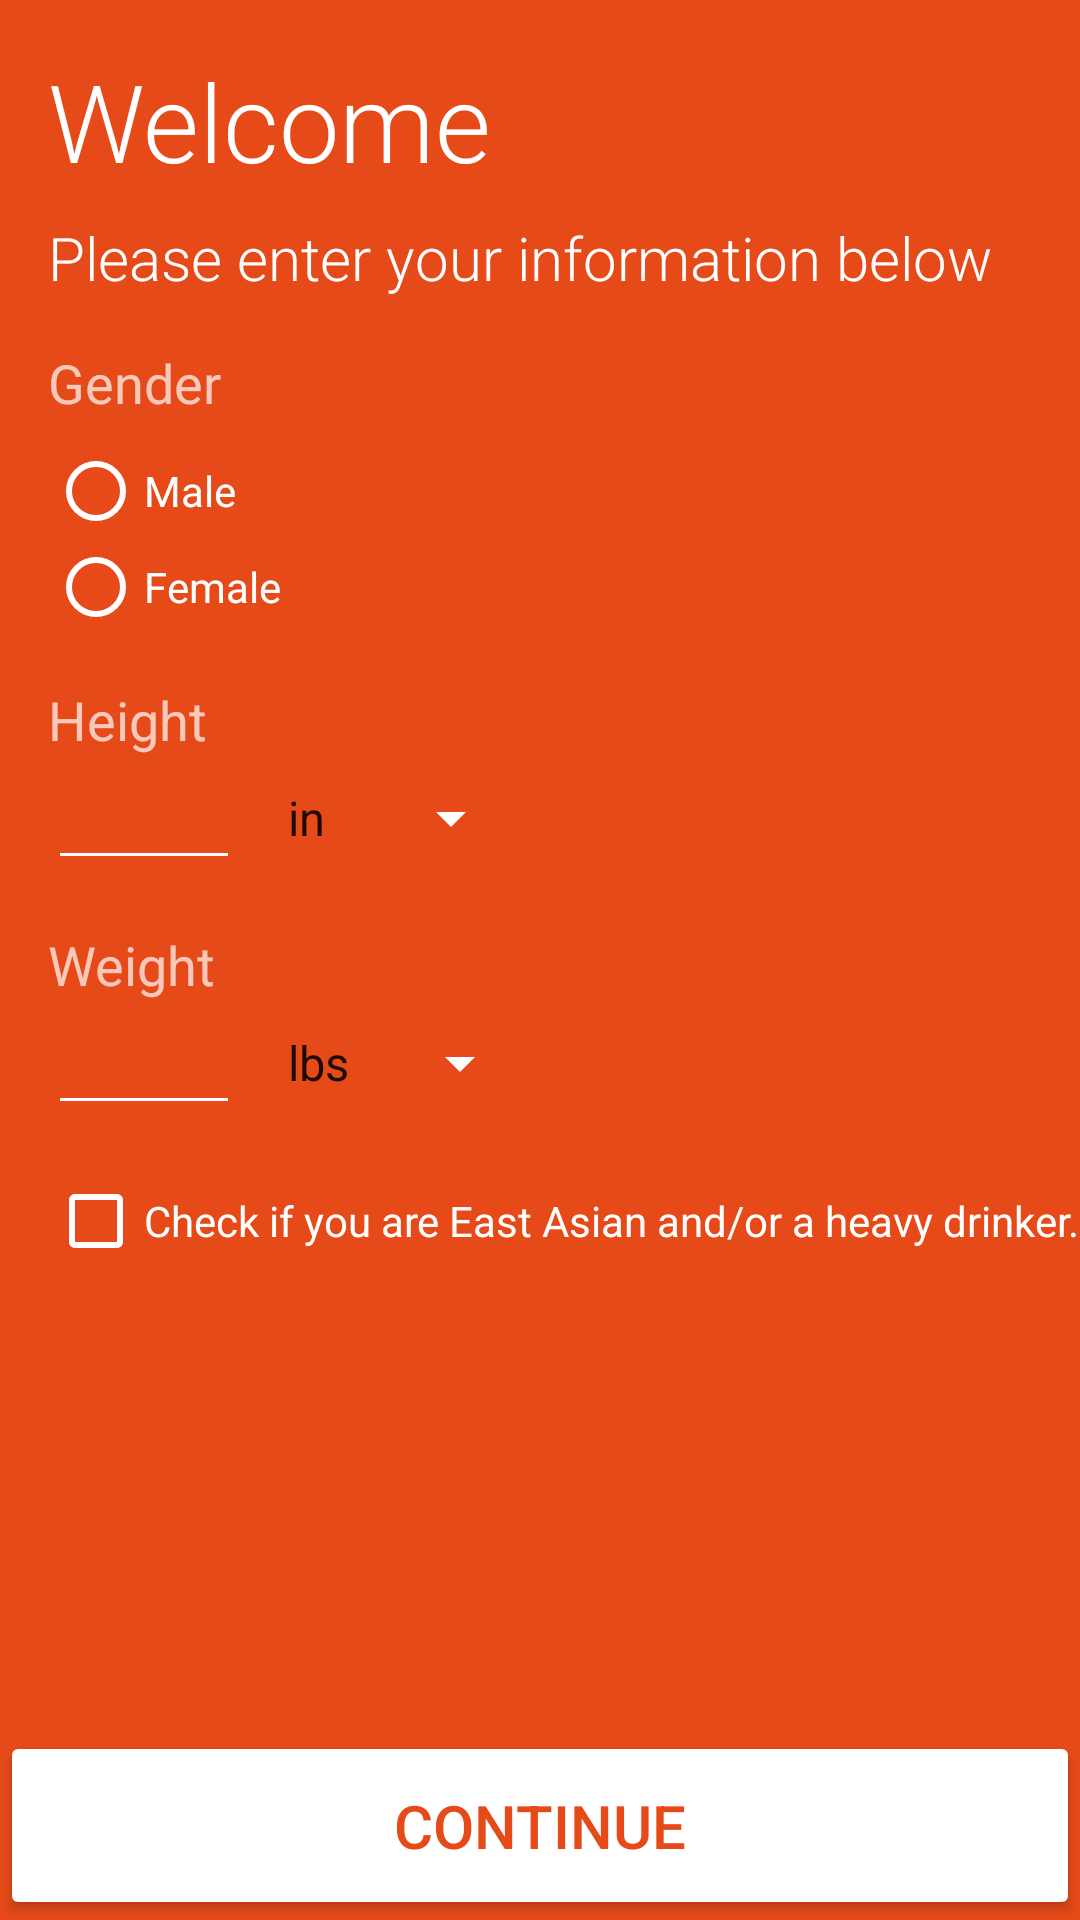

Layout XML and referenced resources for this Android screen:
<!-- AndroidManifest.xml: application theme AppTheme -->
<!-- res/layout/activity_welcome.xml -->
<android.support.constraint.ConstraintLayout xmlns:android="http://schemas.android.com/apk/res/android"
    xmlns:app="http://schemas.android.com/apk/res-auto"
    xmlns:tools="http://schemas.android.com/tools"
    android:layout_width="match_parent"
    android:layout_height="match_parent"
    android:background="@color/colorPrimaryDark"
    tools:context="com.aayush.drunk.WelcomeActivity">


    <TextView
        android:id="@+id/textView"
        android:layout_width="wrap_content"
        android:layout_height="wrap_content"
        android:layout_marginLeft="16dp"
        android:layout_marginTop="16dp"
        android:fontFamily="sans-serif-light"
        android:text="Welcome"
        android:textAppearance="@style/TextAppearance.AppCompat.Large.Inverse"
        android:textSize="36sp"
        app:layout_constraintLeft_toLeftOf="parent"
        app:layout_constraintTop_toTopOf="parent" />

    <TextView
        android:id="@+id/textView5"
        android:layout_width="wrap_content"
        android:layout_height="wrap_content"
        android:fontFamily="sans-serif-light"
        android:text="Please enter your information below"
        android:textAppearance="@style/TextAppearance.AppCompat.Title.Inverse"
        android:layout_marginTop="8dp"
        app:layout_constraintTop_toBottomOf="@+id/textView"
        android:layout_marginLeft="0dp"
        app:layout_constraintLeft_toLeftOf="@+id/textView" />

    <RadioGroup
        android:layout_width="wrap_content"
        android:layout_height="wrap_content"
        android:layout_marginTop="8dp"
        app:layout_constraintTop_toBottomOf="@+id/gender"
        android:layout_marginLeft="0dp"
        app:layout_constraintLeft_toLeftOf="@+id/gender"
        android:id="@+id/radioGroup">

        <requestFocus />

        <RadioButton
            android:id="@+id/male"
            android:layout_width="wrap_content"
            android:layout_height="wrap_content"
            android:layout_weight="1"
            android:text="Male"
            android:textColor="@android:color/white"
            app:buttonTint="@android:color/white" />

        <RadioButton
            android:id="@+id/female"
            android:layout_width="wrap_content"
            android:layout_height="wrap_content"
            android:layout_weight="1"
            android:text="Female"
            android:textColor="@android:color/white"
            app:buttonTint="@android:color/white" />
    </RadioGroup>

    <TextView
        android:id="@+id/gender"
        android:layout_width="wrap_content"
        android:layout_height="wrap_content"
        android:layout_marginLeft="0dp"
        android:layout_marginTop="16dp"
        android:text="Gender"
        android:textAppearance="@style/TextAppearance.AppCompat.Medium.Inverse"
        app:layout_constraintLeft_toLeftOf="@+id/textView5"
        app:layout_constraintTop_toBottomOf="@+id/textView5" />

    <TextView
        android:id="@+id/textView8"
        android:layout_width="wrap_content"
        android:layout_height="wrap_content"
        android:layout_marginLeft="0dp"
        android:layout_marginTop="16dp"
        android:text="Weight"
        android:textAppearance="@style/TextAppearance.AppCompat.Medium.Inverse"
        app:layout_constraintLeft_toLeftOf="@+id/height"
        app:layout_constraintTop_toBottomOf="@+id/height" />

    <EditText
        android:id="@+id/weight"
        android:layout_width="64dp"
        android:layout_height="wrap_content"
        android:layout_marginLeft="0dp"
        android:layout_marginTop="0dp"
        android:backgroundTint="@android:color/white"
        android:ems="10"
        android:inputType="numberDecimal"
        android:textColor="@android:color/white"
        android:textColorHint="?android:attr/textColorTertiaryInverse"
        app:layout_constraintLeft_toLeftOf="@+id/textView8"
        app:layout_constraintTop_toBottomOf="@+id/textView8" />

    <EditText
        android:id="@+id/height"
        android:layout_width="64dp"
        android:layout_height="wrap_content"
        android:layout_marginLeft="0dp"
        android:layout_marginTop="0dp"
        android:backgroundTint="@android:color/white"
        android:ems="10"
        android:inputType="numberDecimal"
        android:textColor="@android:color/white"
        android:textColorHint="?android:attr/textColorTertiaryInverse"
        app:layout_constraintLeft_toLeftOf="@+id/textView9"
        app:layout_constraintTop_toBottomOf="@+id/textView9" />

    <Spinner
        android:id="@+id/height_spinner"
        android:layout_width="wrap_content"
        android:layout_height="wrap_content"
        android:layout_marginBottom="8dp"
        android:layout_marginLeft="8dp"
        android:layout_marginTop="8dp"
        android:backgroundTint="@android:color/white"
        android:entries="@array/height_units"
        app:layout_constraintBottom_toBottomOf="@+id/height"
        app:layout_constraintLeft_toRightOf="@+id/height"
        app:layout_constraintTop_toTopOf="@+id/height"
        app:layout_constraintVertical_bias="0.5" />

    <TextView
        android:id="@+id/textView9"
        android:layout_width="wrap_content"
        android:layout_height="wrap_content"
        android:layout_marginLeft="0dp"
        android:layout_marginTop="16dp"
        android:text="Height"
        android:textAppearance="@style/TextAppearance.AppCompat.Medium.Inverse"
        app:layout_constraintLeft_toLeftOf="@+id/radioGroup"
        app:layout_constraintTop_toBottomOf="@+id/radioGroup" />

    <Spinner
        android:id="@+id/weight_spinner"
        android:layout_width="wrap_content"
        android:layout_height="wrap_content"
        android:layout_marginBottom="0dp"
        android:layout_marginLeft="8dp"
        android:layout_marginTop="0dp"
        android:backgroundTint="@android:color/white"
        android:entries="@array/weight_units"
        app:layout_constraintBottom_toBottomOf="@+id/weight"
        app:layout_constraintLeft_toRightOf="@+id/weight"
        app:layout_constraintTop_toTopOf="@+id/weight"
        app:layout_constraintVertical_bias="0.5" />

    <CheckBox
        android:id="@+id/checkBox"
        android:layout_width="wrap_content"
        android:layout_height="wrap_content"
        android:layout_marginLeft="0dp"
        android:layout_marginTop="16dp"
        android:text="Check if you are East Asian and/or a heavy drinker."
        android:textColor="@android:color/white"
        app:buttonTint="@android:color/white"
        app:layout_constraintLeft_toLeftOf="@+id/weight"
        app:layout_constraintTop_toBottomOf="@+id/weight" />

    <Button
        android:id="@+id/continue_button"
        android:layout_width="0dp"
        android:layout_height="wrap_content"
        android:layout_marginBottom="0dp"
        android:layout_marginLeft="0dp"
        android:layout_marginRight="0dp"
        android:backgroundTint="@android:color/white"
        android:elegantTextHeight="false"
        android:minHeight="63dp"
        android:text="Continue"
        android:textColor="@color/colorPrimaryDark"
        android:textSize="20sp"
        app:layout_constraintBottom_toBottomOf="parent"
        app:layout_constraintLeft_toLeftOf="parent"
        app:layout_constraintRight_toRightOf="parent" />

</android.support.constraint.ConstraintLayout>
<!-- resources referenced by this layout -->
<resources>
  <string-array name="height_units">
          <item>in</item>
          <item>cm</item>
      </string-array>
  <string-array name="weight_units">
          <item>lbs</item>
          <item>kgs</item>
      </string-array>
  <color name="colorPrimaryDark">#e64a19</color>
  <style name="AppTheme" parent="Theme.AppCompat.Light.DarkActionBar">
          
          <item name="colorPrimary">@color/colorPrimary</item>
          <item name="colorPrimaryDark">@color/colorPrimaryDark</item>
          <item name="colorAccent">@color/colorAccent</item>
      </style>
  <color name="colorPrimary">#ff5722</color>
  <color name="colorAccent">#19b5e6</color>
</resources>
